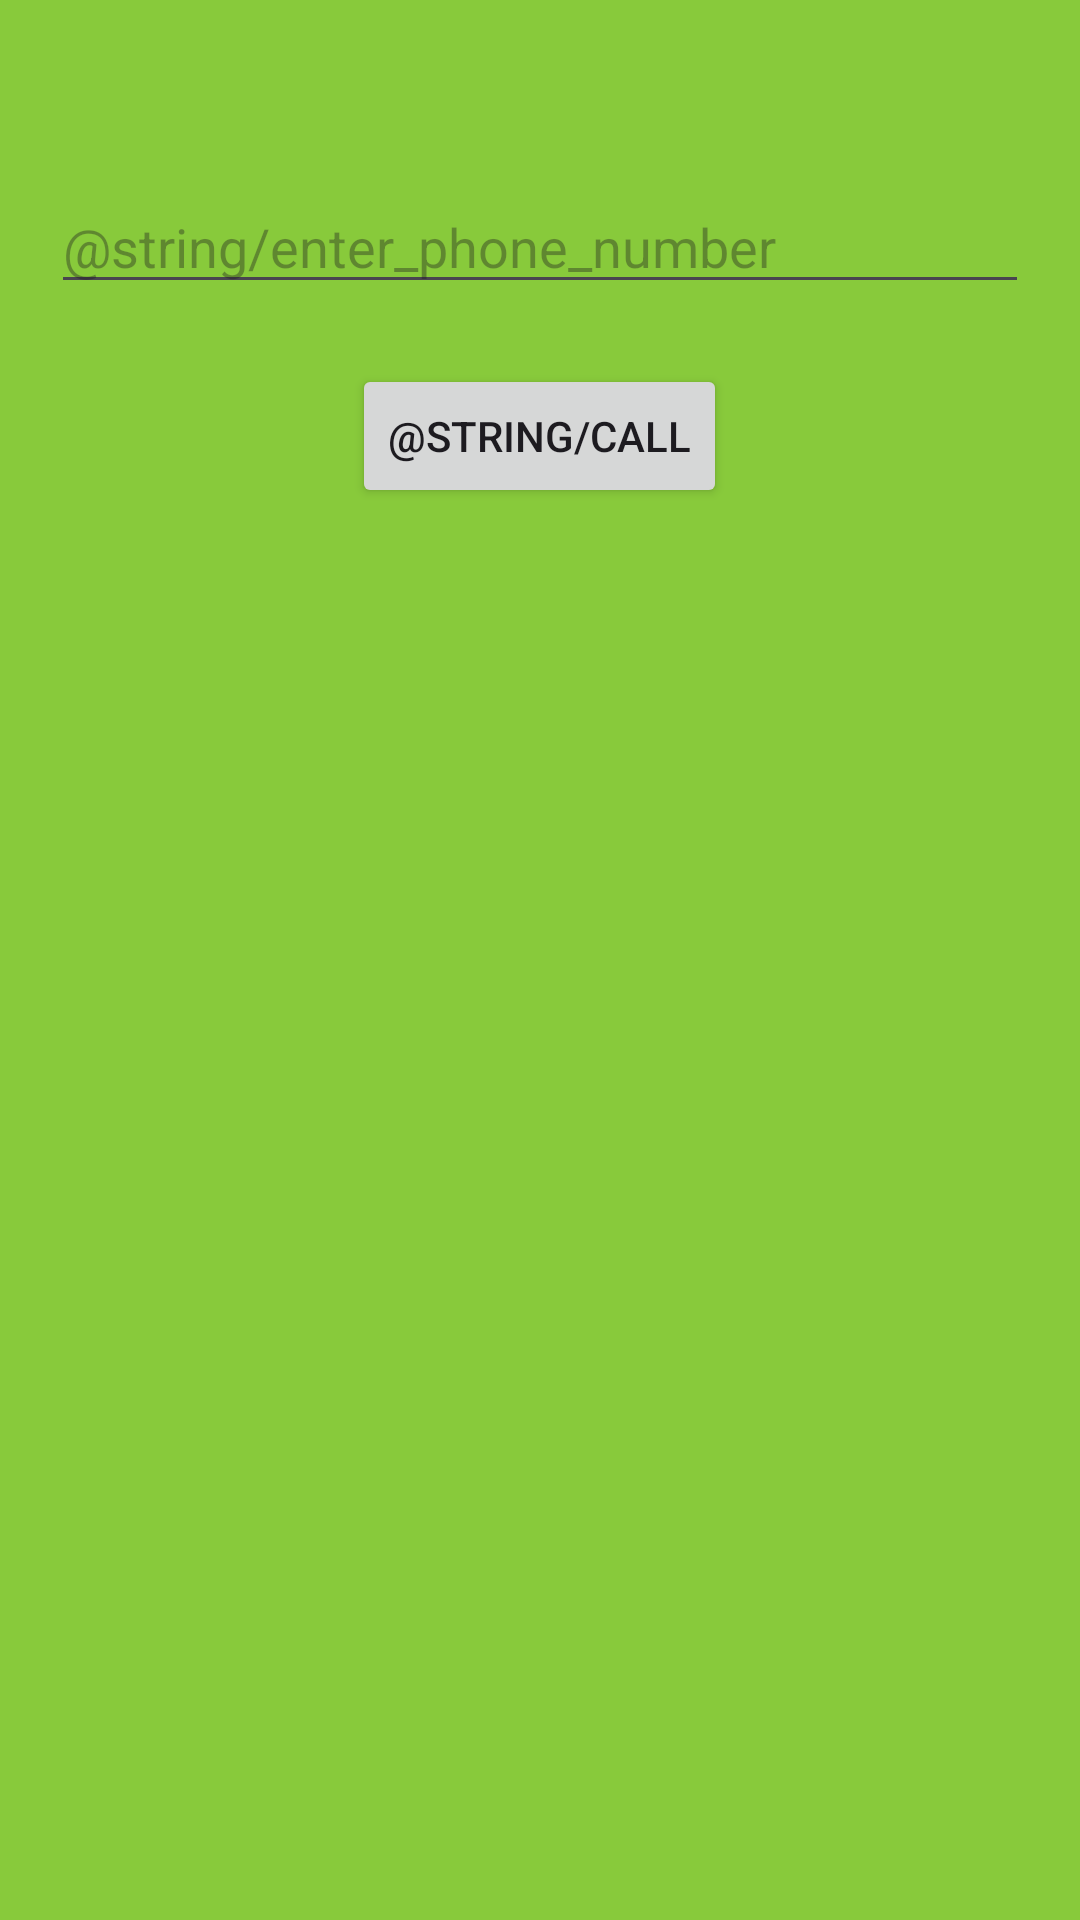

The Android layout XML behind this screen, and the referenced resources:
<!-- AndroidManifest.xml: application theme Theme.EmailSendingApplication -->
<!-- res/layout/fragment_call.xml -->
<?xml version="1.0" encoding="utf-8"?>
<LinearLayout xmlns:android="http://schemas.android.com/apk/res/android"
    xmlns:tools="http://schemas.android.com/tools"
    android:layout_width="match_parent"
    android:layout_height="match_parent"
    android:background="#88CA3B"
    android:gravity="center_horizontal"
    android:orientation="vertical"
    tools:context=".CallFragment">

    <EditText
        android:id="@+id/editTextPhone"
        android:layout_width="326dp"
        android:layout_height="wrap_content"
        android:layout_marginTop="60dp"
        android:width="100dp"
        android:height="50dp"
        android:autofillHints="phone"
        android:ems="10"
        android:filterTouchesWhenObscured="false"
        android:hint="@string/enter_phone_number"
        android:inputType="phone" />

    <Button
        android:id="@+id/buttonCall"
        android:layout_width="wrap_content"
        android:layout_height="wrap_content"
        android:layout_marginTop="20dp"
        android:text="@string/call" />
</LinearLayout>
<!-- resources referenced by this layout -->
<resources>
  <style name="Theme.EmailSendingApplication" parent="Base.Theme.EmailSendingApplication" />
  <style name="Base.Theme.EmailSendingApplication" parent="Theme.Material3.DayNight.NoActionBar">
          
          
      </style>
</resources>
